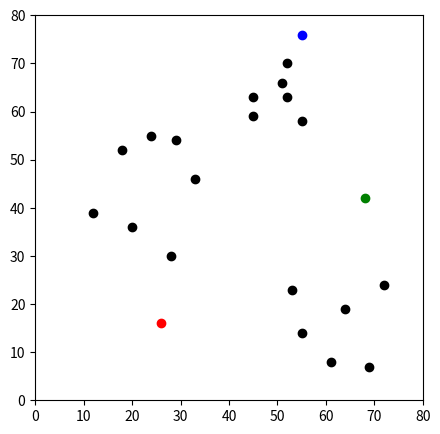

Reproduce this figure in Python.
## Initialisation

import pandas as pd
import numpy as np
import matplotlib.pyplot as plt

df = pd.DataFrame({
    'x': [12, 20, 28, 18, 29, 33, 24, 45, 45, 52, 51, 52, 55, 53, 55, 61, 64, 69, 72],
    'y': [39, 36, 30, 52, 54, 46, 55, 59, 63, 70, 66, 63, 58, 23, 14, 8, 19, 7, 24]
})

np.random.seed(200)
k = 3
# centroids[i] = [x, y]
centroids = {
    i + 1: [np.random.randint(0, 80), np.random.randint(0, 80)]
    for i in range(k)
}

fig = plt.figure(figsize=(5, 5))
plt.scatter(df['x'], df['y'], color='k')
colmap = {1: 'r', 2: 'g', 3: 'b'}
for i in centroids.keys():
    plt.scatter(*centroids[i], color=colmap[i])
plt.xlim(0, 80)
plt.ylim(0, 80)
plt.show()

"http://benalexkeen.com/k-means-clustering-in-python/"
